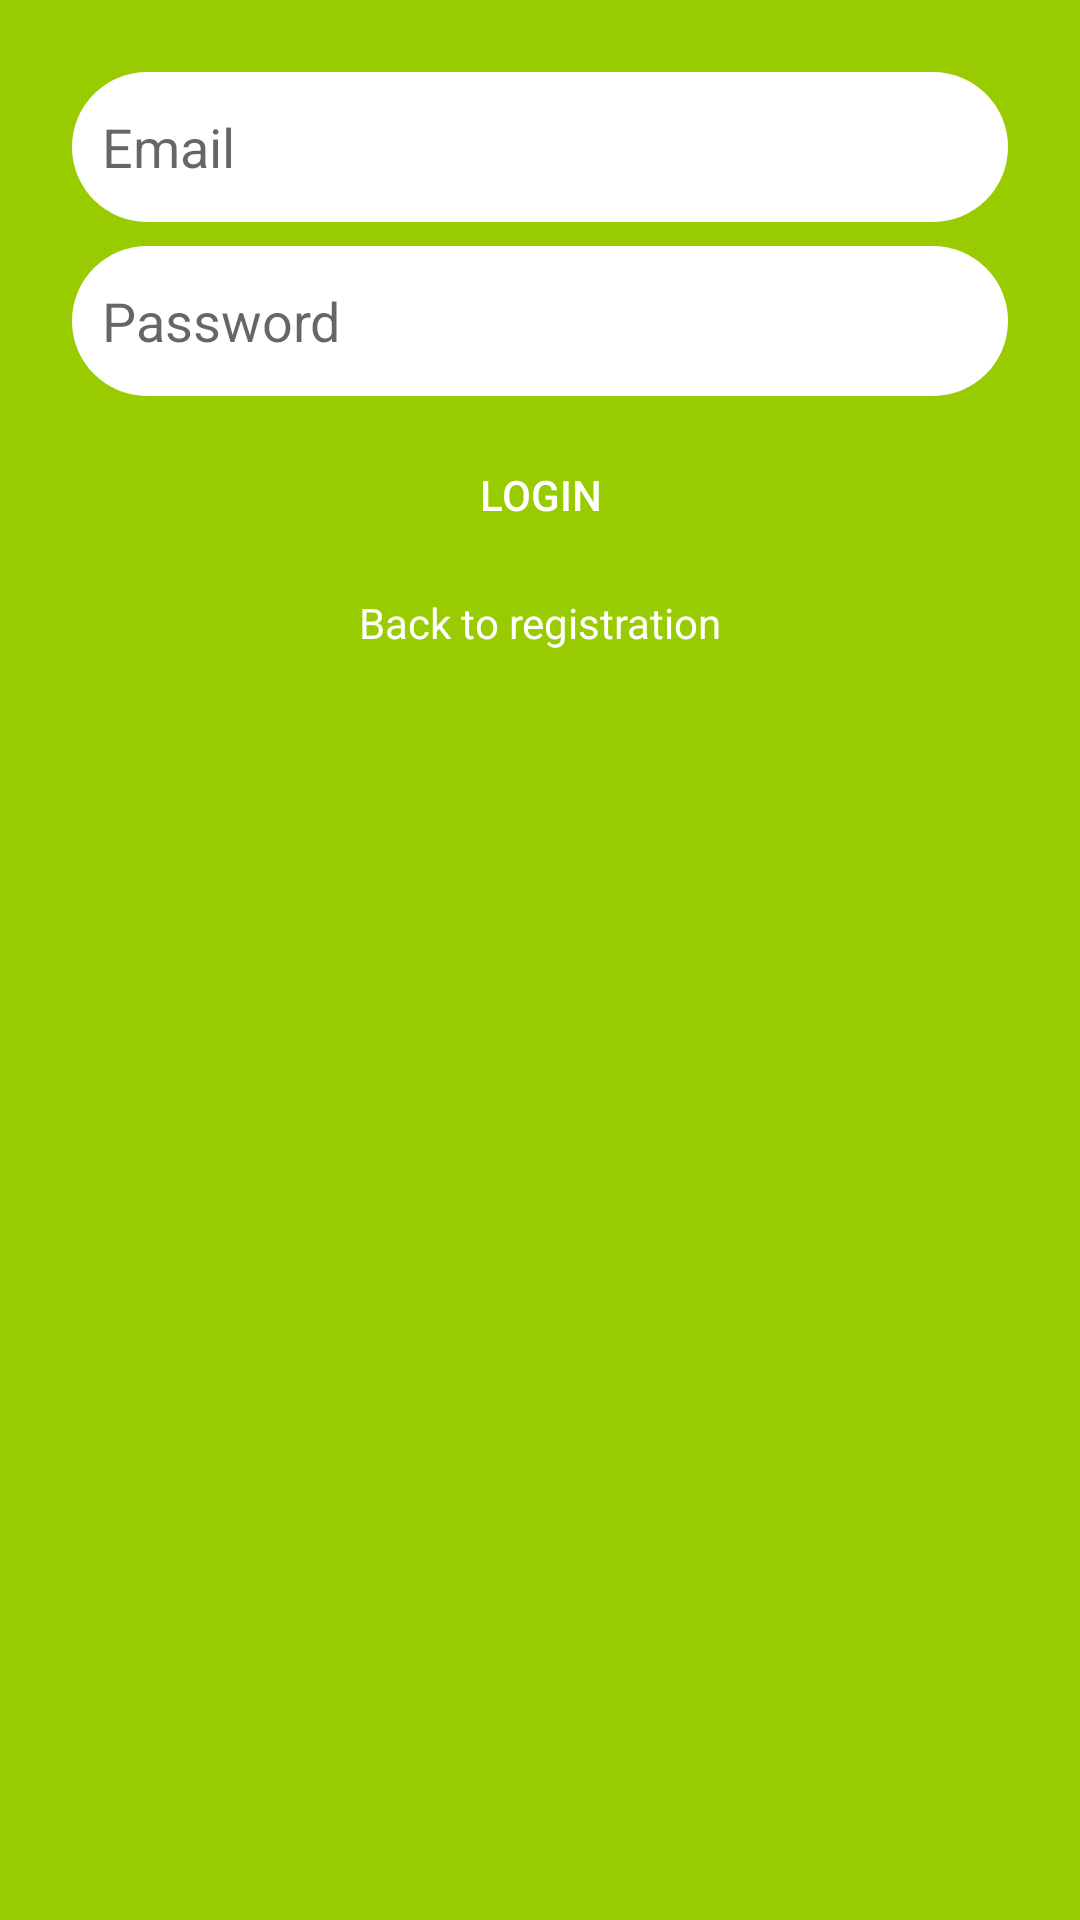

Android layout source for this screen:
<!-- AndroidManifest.xml: application theme MyTheme -->
<!-- res/layout/activity_login.xml -->
<?xml version="1.0" encoding="utf-8"?>
<android.support.constraint.ConstraintLayout xmlns:android="http://schemas.android.com/apk/res/android"
    xmlns:app="http://schemas.android.com/apk/res-auto"
    xmlns:tools="http://schemas.android.com/tools"
    android:layout_width="match_parent"
    android:layout_height="match_parent"
    android:background="@android:color/holo_green_light">

    <EditText
        android:id="@+id/email_text_login"
        android:layout_width="0dp"
        android:layout_height="50dp"
        android:layout_marginEnd="24dp"
        android:layout_marginLeft="24dp"
        android:layout_marginRight="24dp"
        android:layout_marginStart="24dp"
        android:layout_marginTop="24dp"
        android:background="@drawable/rounded_edittext"
        android:ems="10"
        android:hint="Email"
        android:inputType="textEmailAddress"
        android:paddingHorizontal="10dp"
        app:layout_constraintEnd_toEndOf="parent"
        app:layout_constraintStart_toStartOf="parent"
        app:layout_constraintTop_toTopOf="parent" />

    <EditText
        android:id="@+id/password_text_login"
        android:layout_width="0dp"
        android:layout_height="50dp"
        android:layout_marginTop="8dp"
        android:background="@drawable/rounded_edittext"
        android:ems="10"
        android:hint="Password"
        android:inputType="textPassword"
        android:paddingHorizontal="10dp"
        app:layout_constraintEnd_toEndOf="@+id/email_text_login"
        app:layout_constraintStart_toStartOf="@+id/email_text_login"
        app:layout_constraintTop_toBottomOf="@+id/email_text_login" />

    <Button
        android:id="@+id/login_button_login"
        android:layout_width="0dp"
        android:layout_height="50dp"
        android:layout_marginTop="8dp"
        android:background="@drawable/button_large"
        android:text="Login"
        android:textColor="@android:color/white"
        app:layout_constraintEnd_toEndOf="@+id/password_text_login"
        app:layout_constraintStart_toStartOf="@+id/password_text_login"
        app:layout_constraintTop_toBottomOf="@+id/password_text_login" />

    <TextView
        android:id="@+id/back_to_registration_login"
        android:layout_width="wrap_content"
        android:layout_height="wrap_content"
        android:layout_marginEnd="8dp"
        android:layout_marginLeft="8dp"
        android:layout_marginRight="8dp"
        android:layout_marginStart="8dp"
        android:layout_marginTop="8dp"
        android:text="Back to registration"
        android:textColor="@android:color/white"
        app:layout_constraintEnd_toEndOf="@+id/login_button_login"
        app:layout_constraintStart_toStartOf="@+id/login_button_login"
        app:layout_constraintTop_toBottomOf="@+id/login_button_login" />
</android.support.constraint.ConstraintLayout>
<!-- resources referenced by this layout -->
<resources>
  <!-- drawable rounded_edittext (drawable) -->
  <?xml version="1.0" encoding="utf-8"?>
  <shape xmlns:android="http://schemas.android.com/apk/res/android">
      <solid android:color="@android:color/white"/>
      <corners android:radius = "25dp"/>
  </shape>
  <style name="MyTheme" parent="Theme.AppCompat.Light">
          <item name="android:actionBarStyle">@style/MyActionBar</item>
      </style>
  <style name="MyActionBar" parent="@android:style/Widget.Holo.Light.ActionBar">
          <item name="android:background">#ffffff</item>
      </style>
</resources>
